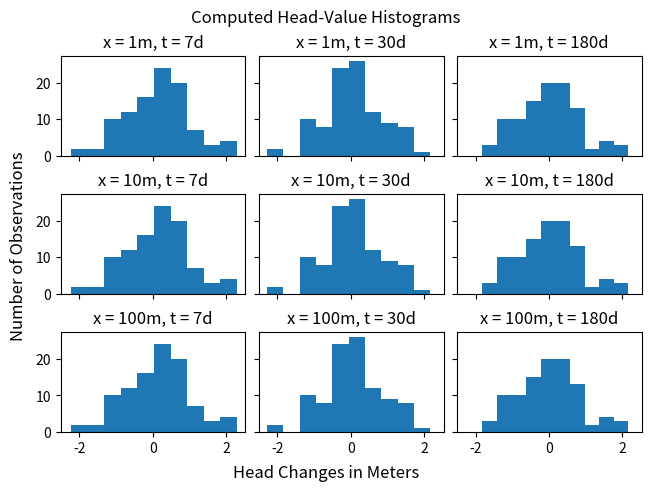

This figure's Python source:
import math
import numpy as np
import matplotlib.pyplot as plt


# ----- 2 -----
# ANALYTICAL SOLUTION FOR THE PROPAGATION OF
# SURFACE WATER WAVES INTO A HOMOGENOUS AQUIFER:
# /EQ.(5) FROM SAWYER/
def an_solution(x,t,A,D,omega,phi):
    return A*np.exp(-x*np.sqrt(omega/(2*D)))*np.sin((-x*np.sqrt(omega/(2*D)))+(omega*t)+phi)

# ----- 3 -----
# WE BEGIN BY DEFINING THE REQUIRED VARIABLES.
realizations = 100
x = np.array([1, 10, 100])    # x ARRAY GIVEN IN ASSIGNMENT.
t = np.array([7, 30, 180])    # t ARRAY GIVEN IN ASSIGNMENT.
Sy = 0.25                     # SPECIFIC YIELD VALUE FOUND IN SAWYER.
b = 10                        # SATURATED THICKNESS.
phi = 0
m_s2_to_m_d2 = (24*60*60)**2  # CONVERSION FACTOR FROM m/s^2 TO m/d^2

# SAMPLING PARAMETERS FROM GIVEN DISTRIBUTIONS
D = np.exp(np.random.uniform(low=1E-04, high=10, size=realizations)*b/Sy) * m_s2_to_m_d2
A = np.exp([np.random.uniform(low=-1, high=1, size=realizations)])
omega = np.array([np.random.uniform(low=(2 * math.pi)/7, high=math.pi, size=realizations)])

# CREATING A PLOT OBJECT
fig, axs = plt.subplots(nrows=3, ncols=3, constrained_layout=True, sharex=True, sharey=True)
fig.suptitle("Computed Head-Value Histograms")
fig.supxlabel("Head Changes in Meters")
fig.supylabel("Number of Observations")

# CREATING MATRIX TO STORE ANALYTIC SOLUTIONS COMPUTED FROM REALIZATIONS.
an_sol_mat = np.zeros((realizations, x.size*t.size))
sol_column_counter = 0
for idx in range(x.size):
    for jdx in range(t.size):
        an_sol_mat[:, sol_column_counter] = an_solution(x[idx], t[jdx], A, D, omega, phi)
        axs[idx, jdx].hist(an_sol_mat[:, sol_column_counter])                 # PLOTTING HISTOGRAMS.
        axs[idx, jdx].set_title("x = {}m, t = {}d".format(x[idx], t[jdx]))    # SUBPLOT TITLES.
        sol_column_counter = sol_column_counter + 1

plt.show()
